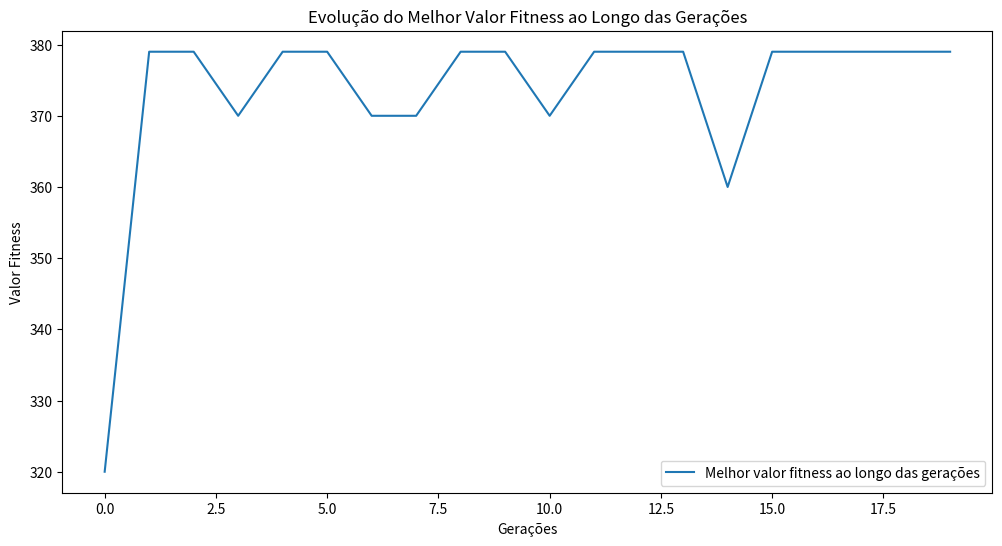
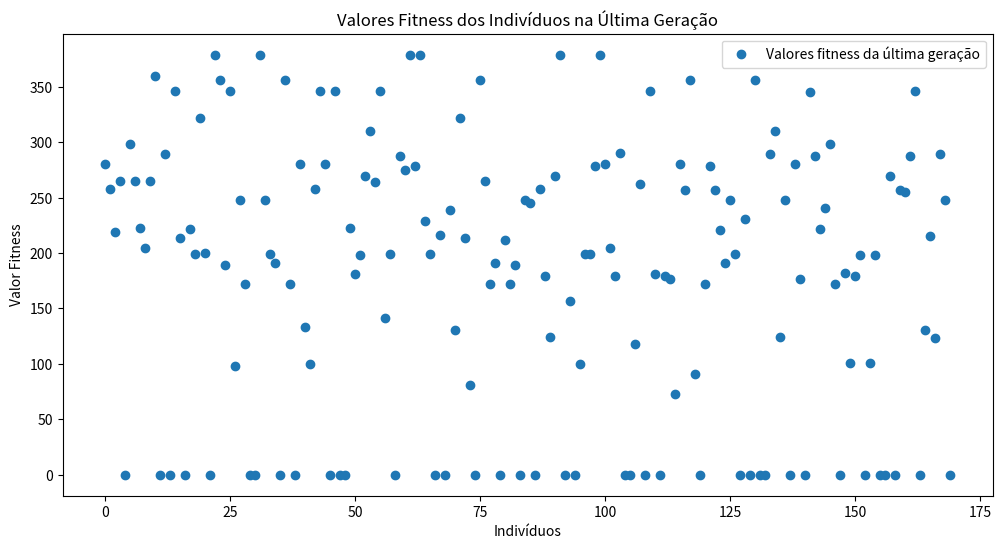

The matplotlib source for these figures, in order:
import random
import numpy as np
import matplotlib.pyplot as plt

# Parâmetros
n = 10
n_geracoes = 20    
tam_populacao = 170
taxa_mutacao = 0.1

# Função para inicializar os valores e pesos dos itens na mochila
def mochila_inicial(n):
    pesos = np.random.randint(1, 100, n)
    valores = np.random.randint(1, 100, n)
    matriz = np.array([pesos, valores])
    return matriz

# Função para definir a capacidade da mochila com base em uma porcentagem do peso total
def capacidade_mochila(matriz):
    somaTotal = np.sum(matriz[0])
    percentage = 0.35
    capacidade = int(somaTotal * percentage)
    return capacidade

def avaliar_fitness(individuo, matriz, capacidade):
    peso_total = np.sum(individuo * matriz[0])
    valor_total = np.sum(individuo * matriz[1])
    if peso_total > capacidade:
        return 0  
    return valor_total

# Seleção por roleta
def selecao_por_roleta(populacao, fitness):
    soma_fitness = np.sum(fitness)
    probabilidades = [aptidao / soma_fitness for aptidao in fitness]
    pai1_idx = np.random.choice(len(populacao), p=probabilidades)
    soma_fitness = soma_fitness - fitness[pai1_idx]
    for aptidao in range(len(fitness)):
        if aptidao == pai1_idx:
            probabilidades[aptidao] = 0
        else:
            if(fitness[aptidao] == 0):
                probabilidades[aptidao] = 0
            else:
                probabilidades[aptidao] = fitness[aptidao] / soma_fitness

    if(np.sum(probabilidades) == 0):
        probabilidades = [1/len(probabilidades) for i in probabilidades]
    pai2_idx = np.random.choice(len(populacao), p=probabilidades)
    
    return populacao[pai1_idx],populacao[pai2_idx]

# Função de cruzamento
def cruzamento(pai1, pai2):
    ponto = random.randint(1, len(pai1) - 1)
    filho1 = np.concatenate((pai1[:ponto], pai2[ponto:]))
    filho2 = np.concatenate((pai2[:ponto], pai1[ponto:]))

    return filho1, filho2

# Função de mutação
def mutacao(individuo, taxa_mutacao=0.1):
    for i in range(len(individuo)):
        if random.random() < taxa_mutacao:
            individuo[i] = 1 - individuo[i]  
    return individuo

# Função para calcular o melhor indivíduo
def calcula_melhor_individuo(populacao, matriz, capacidade):
    melhor_valor = 0
    melhor_individuo = None
    for individuo in populacao:
        peso_total = np.sum(individuo * matriz[0])
        valor_total = np.sum(individuo * matriz[1])
        if peso_total <= capacidade and valor_total > melhor_valor:
            melhor_valor = valor_total
            melhor_individuo = individuo
    return melhor_individuo

# Função principal do algoritmo genético
def algoritmo_genetico(matriz, capacidade, n_geracoes, tam_populacao, taxa_mutacao):
    populacao = np.random.randint(0, 2, (tam_populacao, matriz.shape[1]))
    historico_fitness = []

    for _ in range(n_geracoes):
        fitness = [avaliar_fitness(ind, matriz, capacidade) for ind in populacao]
        nova_populacao = []

        while len(nova_populacao) < tam_populacao:
            pai1,pai2 = selecao_por_roleta(populacao, fitness)
            filho1, filho2 = cruzamento(pai1, pai2)
            nova_populacao.extend([mutacao(filho1, taxa_mutacao), mutacao(filho2, taxa_mutacao)])
        populacao = np.array(nova_populacao[:tam_populacao])
        historico_fitness.append(max(fitness))

    melhor_fitness = max(fitness)
    melhor_individuo = calcula_melhor_individuo(populacao, matriz, capacidade)

    return melhor_individuo, melhor_fitness, historico_fitness, fitness

# Execução do algoritmo genético
matriz = mochila_inicial(n)
capacidade = capacidade_mochila(matriz)
melhor_individuo, melhor_fitness, historico_fitness, fitness_ultima_geracao = algoritmo_genetico(
    matriz, capacidade, n_geracoes, tam_populacao, taxa_mutacao
)

# Exibindo resultados
print("Matriz de pesos e valores dos itens:", matriz)
print("capacidade",capacidade)

peso_total = np.sum(melhor_individuo * matriz[0])
valor_total = np.sum(melhor_individuo * matriz[1])

plt.figure(figsize=(12, 6))
plt.plot(historico_fitness, label="Melhor valor fitness ao longo das gerações")
plt.xlabel("Gerações")
plt.ylabel("Valor Fitness")
plt.title("Evolução do Melhor Valor Fitness ao Longo das Gerações")
plt.legend()
plt.show()

plt.figure(figsize=(12, 6))
plt.plot(fitness_ultima_geracao, 'o', label="Valores fitness da última geração")
plt.xlabel("Indivíduos")
plt.ylabel("Valor Fitness")
plt.title("Valores Fitness dos Indivíduos na Última Geração")
plt.legend()
plt.show()
